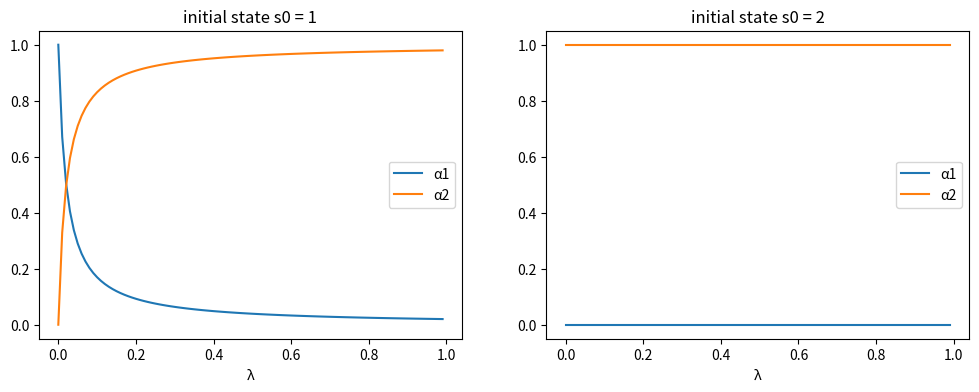

Python code for this plot:
import numpy as np
import matplotlib.pyplot as plt

np.set_printoptions(suppress=True)

class RecurCompetitive:
    """
    A class that represents a recursive competitive economy
    with one-period Arrow securities.
    """

    def __init__(self,
                 s,        # state vector
                 P,        # transition matrix
                 ys,       # endowments ys = [y1, y2, .., yI]
                 γ=0.5,    # risk aversion
                 β=0.98,   # discount rate
                 T=None):  # time horizon, none if infinite

        # preference parameters
        self.γ = γ
        self.β = β

        # variables dependent on state
        self.s = s
        self.P = P
        self.ys = ys
        self.y = np.sum(ys, 1)

        # dimensions
        self.n, self.K = ys.shape

        # compute pricing kernel
        self.Q = self.pricing_kernel()

        # compute price of risk-free one-period bond
        self.PRF = self.price_risk_free_bond()

        # compute risk-free rate
        self.R = self.risk_free_rate()

        # V = [I - Q]^{-1} (infinite case)
        if T is None:
            self.T = None
            self.V = np.empty((1, n, n))
            self.V[0] = np.linalg.inv(np.eye(n) - self.Q)
        # V = [I + Q + Q^2 + ... + Q^T] (finite case)
        else:
            self.T = T
            self.V = np.empty((T+1, n, n))
            self.V[0] = np.eye(n)

            Qt = np.eye(n)
            for t in range(1, T+1):
                Qt = Qt.dot(self.Q)
                self.V[t] = self.V[t-1] + Qt

        # natural debt limit
        self.A = self.V[-1] @ ys

    def u(self, c):
        "The CRRA utility"

        return c ** (1 - self.γ) / (1 - self.γ)

    def u_prime(self, c):
        "The first derivative of CRRA utility"

        return c ** (-self.γ)

    def pricing_kernel(self):
        "Compute the pricing kernel matrix Q"

        c = self.y

        n = self.n
        Q = np.empty((n, n))
        for i in range(n):
            for j in range(n):
                ratio = self.u_prime(c[j]) / self.u_prime(c[i])
                Q[i, j] = self.β * ratio * P[i, j]

        self.Q = Q

        return Q

    def wealth_distribution(self, s0_idx):
        "Solve for wealth distribution α"

        # set initial state
        self.s0_idx = s0_idx

        # simplify notations
        n = self.n
        Q = self.Q
        y, ys = self.y, self.ys

        # row of V corresponding to s0
        Vs0 = self.V[-1, s0_idx, :]
        α = Vs0 @ self.ys / (Vs0 @ self.y)

        self.α = α

        return α

    def continuation_wealths(self):
        "Given α, compute the continuation wealths ψ"

        diff = np.empty((n, K))
        for k in range(K):
            diff[:, k] = self.α[k] * self.y - self.ys[:, k]

        ψ = self.V @ diff
        self.ψ = ψ

        return ψ

    def price_risk_free_bond(self):
        "Give Q, compute price of one-period risk free bond"

        PRF = np.sum(self.Q, 0)
        self.PRF = PRF

        return PRF

    def risk_free_rate(self):
        "Given Q, compute one-period gross risk-free interest rate R"

        R = np.sum(self.Q, 0)
        R = np.reciprocal(R)
        self.R = R

        return R

    def value_functionss(self):
        "Given α, compute the optimal value functions J in equilibrium"

        n, T = self.n, self.T
        β = self.β
        P = self.P

        # compute (I - βP)^(-1) in infinite case
        if T is None:
            P_seq = np.empty((1, n, n))
            P_seq[0] = np.linalg.inv(np.eye(n) - β * P)
        # and (I + βP + ... + β^T P^T) in finite case
        else:
            P_seq = np.empty((T+1, n, n))
            P_seq[0] = np.eye(n)

            Pt = np.eye(n)
            for t in range(1, T+1):
                Pt = Pt.dot(P)
                P_seq[t] = P_seq[t-1] + Pt * β ** t

        # compute the matrix [u(α_1 y), ..., u(α_K, y)]
        flow = np.empty((n, K))
        for k in range(K):
            flow[:, k] = self.u(self.α[k] * self.y)

        J = P_seq @ flow

        self.J = J

        return J

# dimensions
K, n = 2, 2

# states
s = np.array([0, 1])

# transition
P = np.array([[.5, .5], [.5, .5]])

# endowments
ys = np.empty((n, K))
ys[:, 0] = 1 - s       # y1
ys[:, 1] = s           # y2

ex1 = RecurCompetitive(s, P, ys)

# endowments
ex1.ys

# pricing kernal
ex1.Q

# Risk free rate R
ex1.R

# natural debt limit, A = [A1, A2, ..., AI]
ex1.A

# when the initial state is state 1
print(f'α = {ex1.wealth_distribution(s0_idx=0)}')
print(f'ψ = \n{ex1.continuation_wealths()}')
print(f'J = \n{ex1.value_functionss()}')

# when the initial state is state 2
print(f'α = {ex1.wealth_distribution(s0_idx=1)}')
print(f'ψ = \n{ex1.continuation_wealths()}')
print(f'J = \n{ex1.value_functionss()}')

# dimensions
K, n = 2, 2

# states
s = np.array([1, 2])

# transition
P = np.array([[.5, .5], [.5, .5]])

# endowments
ys = np.empty((n, K))
ys[:, 0] = 1.5         # y1
ys[:, 1] = s           # y2

ex2 = RecurCompetitive(s, P, ys)

# endowments

print("ys = \n", ex2.ys)

# pricing kernal
print ("Q = \n", ex2.Q)

# Risk free rate R
print("R = ", ex2.R)

# pricing kernal
ex2.Q

ex2.β * ex2.u_prime(3.5) / ex2.u_prime(2.5) * ex2.P[0,1]

ex2.β * ex2.u_prime(2.5) / ex2.u_prime(3.5) * ex2.P[1,0]

# Risk free rate R
ex2.R

# natural debt limit, A = [A1, A2, ..., AI]
ex2.A

# when the initial state is state 1
print(f'α = {ex2.wealth_distribution(s0_idx=0)}')
print(f'ψ = \n{ex2.continuation_wealths()}')
print(f'J = \n{ex2.value_functionss()}')

# when the initial state is state 1
print(f'α = {ex2.wealth_distribution(s0_idx=1)}')
print(f'ψ = \n{ex2.continuation_wealths()}')
print(f'J = \n{ex2.value_functionss()}')

# dimensions
K, n = 2, 2

# states
s = np.array([1, 2])

# transition
λ = 0.9
P = np.array([[1-λ, λ], [0, 1]])

# endowments
ys = np.empty((n, K))
ys[:, 0] = [1, 0]         # y1
ys[:, 1] = [0, 1]         # y2

ex3 = RecurCompetitive(s, P, ys)

# endowments

print("ys = ", ex3.ys)

# pricing kernel
print ("Q = ", ex3.Q)

# Risk free rate R
print("R = ", ex3.R)

# pricing kernel
ex3.Q

# natural debt limit, A = [A1, A2, ..., AI]
ex3.A

# when the initial state is state 1
print(f'α = {ex3.wealth_distribution(s0_idx=0)}')
print(f'ψ = \n{ex3.continuation_wealths()}')
print(f'J = \n{ex3.value_functionss()}')

# when the initial state is state 1
print(f'α = {ex3.wealth_distribution(s0_idx=1)}')
print(f'ψ = \n{ex3.continuation_wealths()}')
print(f'J = \n{ex3.value_functionss()}')

λ_seq = np.linspace(0, 0.99, 100)

# prepare containers
αs0_seq = np.empty((len(λ_seq), 2))
αs1_seq = np.empty((len(λ_seq), 2))

for i, λ in enumerate(λ_seq):
    P = np.array([[1-λ, λ], [0, 1]])
    ex3 = RecurCompetitive(s, P, ys)

    # initial state s0 = 1
    α = ex3.wealth_distribution(s0_idx=0)
    αs0_seq[i, :] = α

    # initial state s0 = 2
    α = ex3.wealth_distribution(s0_idx=1)
    αs1_seq[i, :] = α

fig, axs = plt.subplots(1, 2, figsize=(12, 4))

for i, αs_seq in enumerate([αs0_seq, αs1_seq]):
    for j in range(2):
        axs[i].plot(λ_seq, αs_seq[:, j], label=f'α{j+1}')
        axs[i].set_xlabel('λ')
        axs[i].set_title(f'initial state s0 = {s[i]}')
        axs[i].legend()

plt.show()

# dimensions
K, n = 2, 3

# states
s = np.array([1, 2, 3])

# transition
λ = .9
μ = .9
δ = .05

# prosperous, moderate, and recession states
P = np.array([[1-λ, λ, 0], [μ/2, μ, μ/2], [(1-δ)/2, (1-δ)/2, δ]])

# endowments
ys = np.empty((n, K))
ys[:, 0] = [.25, .75, .2]       # y1
ys[:, 1] = [1.25, .25, .2]      # y2

ex4 = RecurCompetitive(s, P, ys)

# endowments
print("ys = \n", ex4.ys)

# pricing kernal
print ("Q = \n", ex4.Q)

# Risk free rate R
print("R = ", ex4.R)

# natural debt limit, A = [A1, A2, ..., AI]
print("A = \n", ex4.A)

print('')

for i in range(1, 4):
    # when the initial state is state i
    print(f"when the initial state is state {i}")
    print(f'α = {ex4.wealth_distribution(s0_idx=i-1)}')
    print(f'ψ = \n{ex4.continuation_wealths()}')
    print(f'J = \n{ex4.value_functionss()}\n')

# dimensions
K, n = 2, 2

# states
s = np.array([0, 1])

# transition
P = np.array([[.5, .5], [.5, .5]])

# endowments
ys = np.empty((n, K))
ys[:, 0] = 1 - s       # y1
ys[:, 1] = s           # y2

ex1_finite = RecurCompetitive(s, P, ys, T=10)

# (I + Q + Q^2 + ... + Q^T)
ex1_finite.V[-1]

# endowments
ex1_finite.ys

# pricing kernal
ex1_finite.Q

# Risk free rate R
ex1_finite.R

# when the initial state is state 2
print(f'α = {ex1_finite.wealth_distribution(s0_idx=0)}')
print(f'ψ = \n{ex1_finite.continuation_wealths()}\n')
print(f'J = \n{ex1_finite.value_functionss()}')

# when the initial state is state 2
print(f'α = {ex1_finite.wealth_distribution(s0_idx=1)}')
print(f'ψ = \n{ex1_finite.continuation_wealths()}\n')
print(f'J = \n{ex1_finite.value_functionss()}')

ex1_large = RecurCompetitive(s, P, ys, T=10000)
ex1_large.wealth_distribution(s0_idx=1)

ex1.V, ex1_large.V[-1]

ex1_large.continuation_wealths()
ex1.ψ, ex1_large.ψ[-1]

ex1_large.value_functionss()
ex1.J, ex1_large.J[-1]